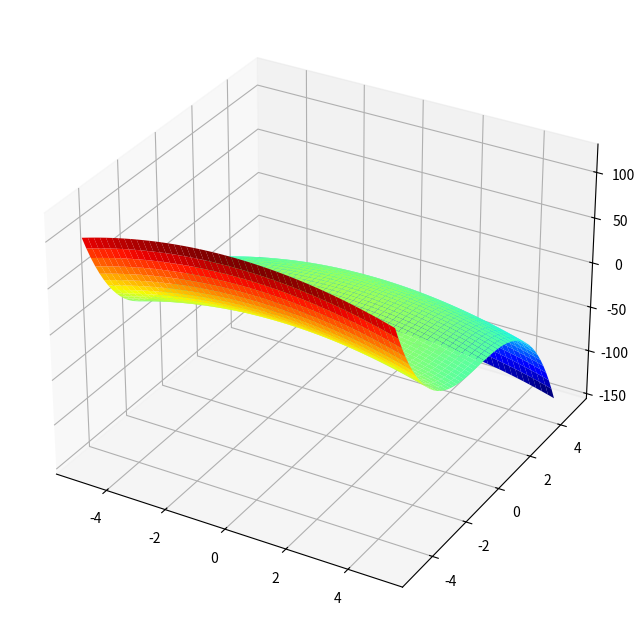

Recreate this plot in Python.
from mpl_toolkits.mplot3d import (
    Axes3D,
)
from matplotlib import cm
import matplotlib.pyplot as plt
import numpy as np

fig = plt.figure(figsize=(10, 8))
ax = fig.add_subplot(111, projection="3d")

X = np.linspace(-5, 5, 50)
Y = np.linspace(-5, 5, 50)
X, Y = np.meshgrid(X, Y)

Z = -(X**2 + Y**3)

surf = ax.plot_surface(  # type: ignore
    X, Y, Z, rstride=1, cstride=1, cmap=cm.jet, linewidth=0, antialiased=True  # type: ignore
)

plt.show()
